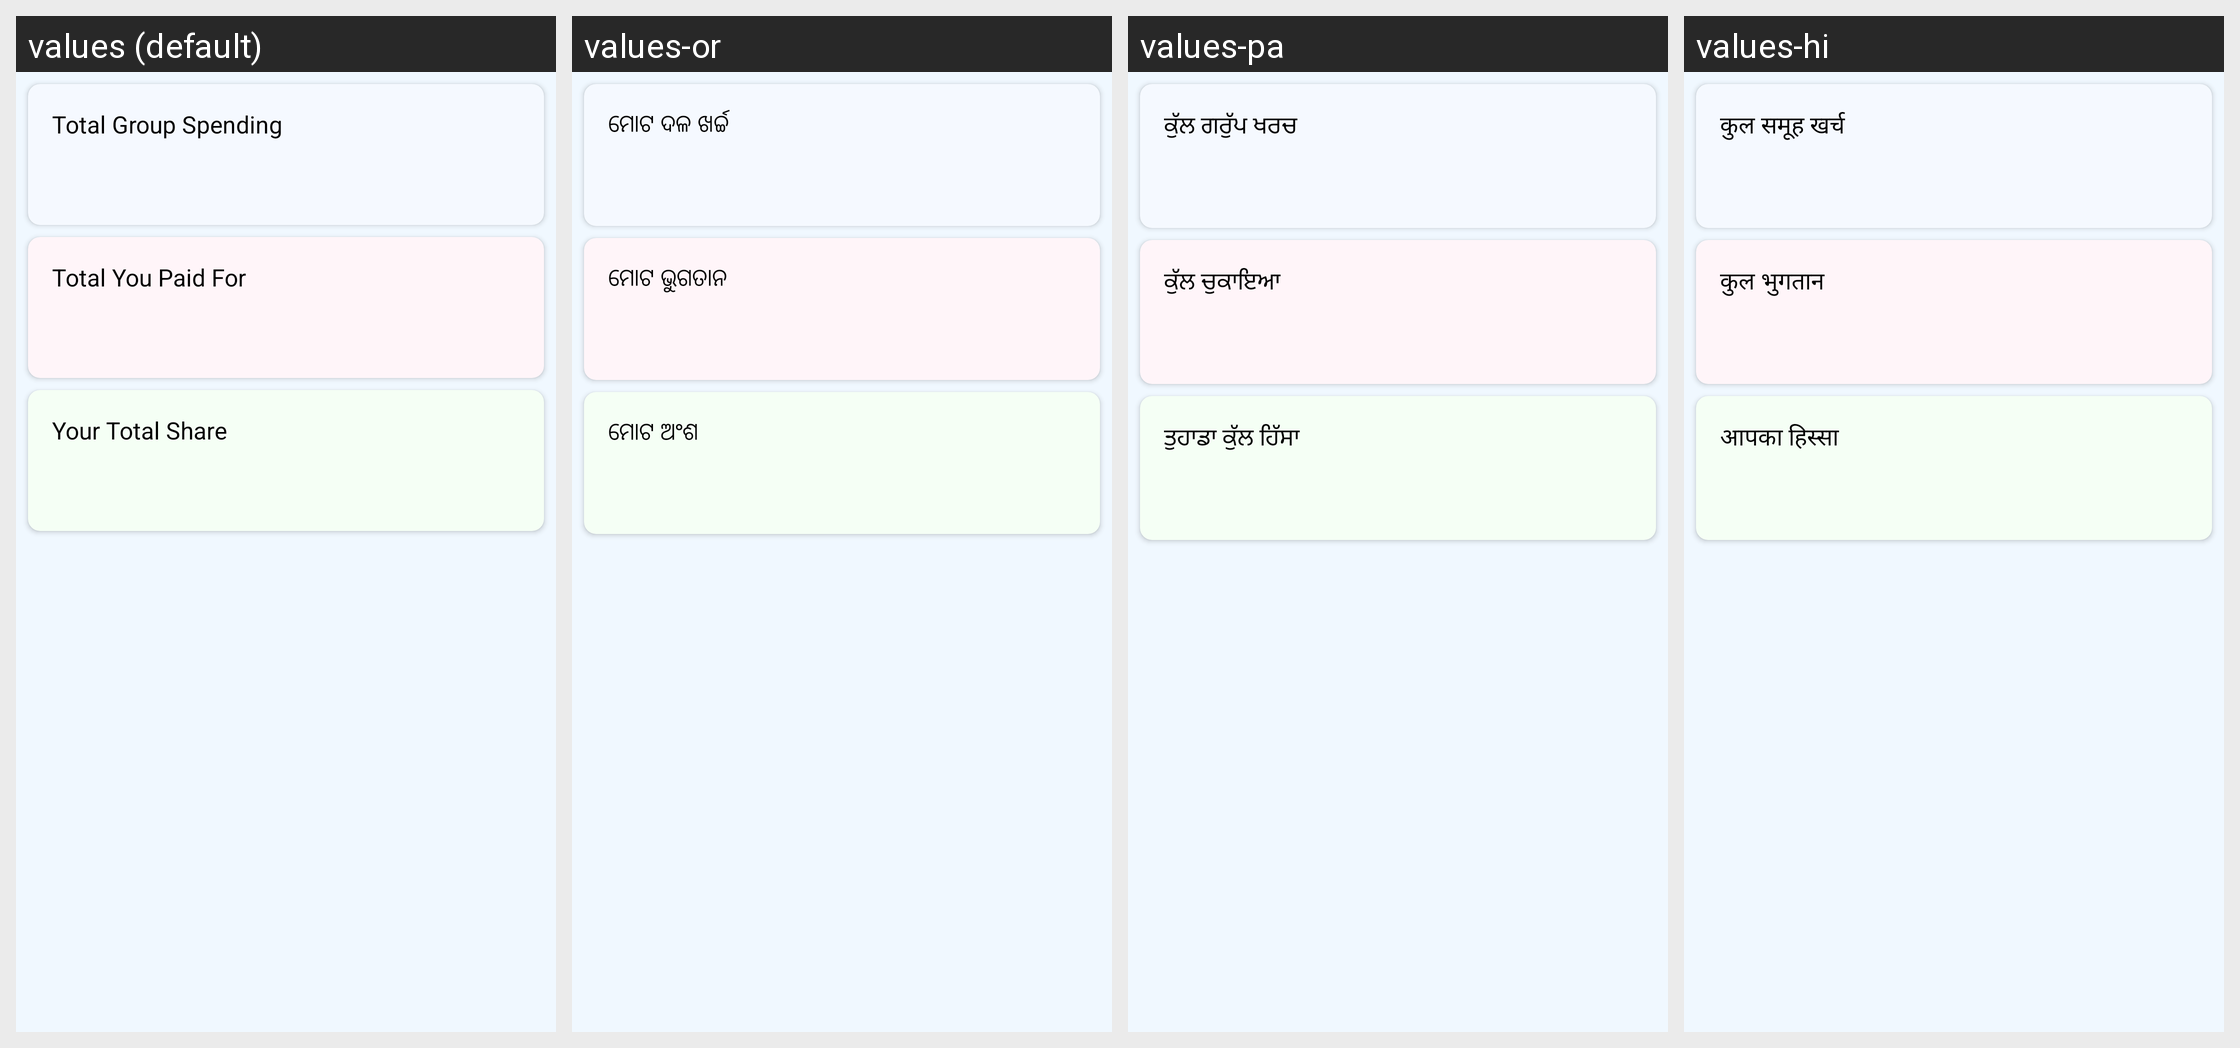

Locale-by-locale string values for the Android screen shown in this grid:
Android screen res/layout/fragment_totals.xml rendered under 4 locales, left to right: values (default), values-or, values-pa, values-hi. Device: Nexus 5 (rendered at 1080×1920; each locale shown at half size, 540×960, under a caption strip naming it); theme AppTheme.
Other locales in the repository, not shown: values-as, values-bho, values-bn, values-gu, values-har, values-kn, values-ml, values-mr, values-raj, values-ta, values-te.
Strings drawn on this screen, with the default value and each locale's value (text and hints the layout hard-codes, and strings that could not be matched under every locale, appear in the picture but are not listed):

total_group_spending
  values: Total Group Spending
  values-or: ମୋଟ ଦଳ ଖର୍ଚ୍ଚ
  values-pa: ਕੁੱਲ ਗਰੁੱਪ ਖਰਚ
  values-hi: कुल समूह खर्च

total_you_paid_for
  values: Total You Paid For
  values-or: ମୋଟ ଭୁଗତାନ
  values-pa: ਕੁੱਲ ਚੁਕਾਇਆ
  values-hi: कुल भुगतान

your_total_share
  values: Your Total Share
  values-or: ମୋଟ ଅଂଶ
  values-pa: ਤੁਹਾਡਾ ਕੁੱਲ ਹਿੱਸਾ
  values-hi: आपका हिस्सा
